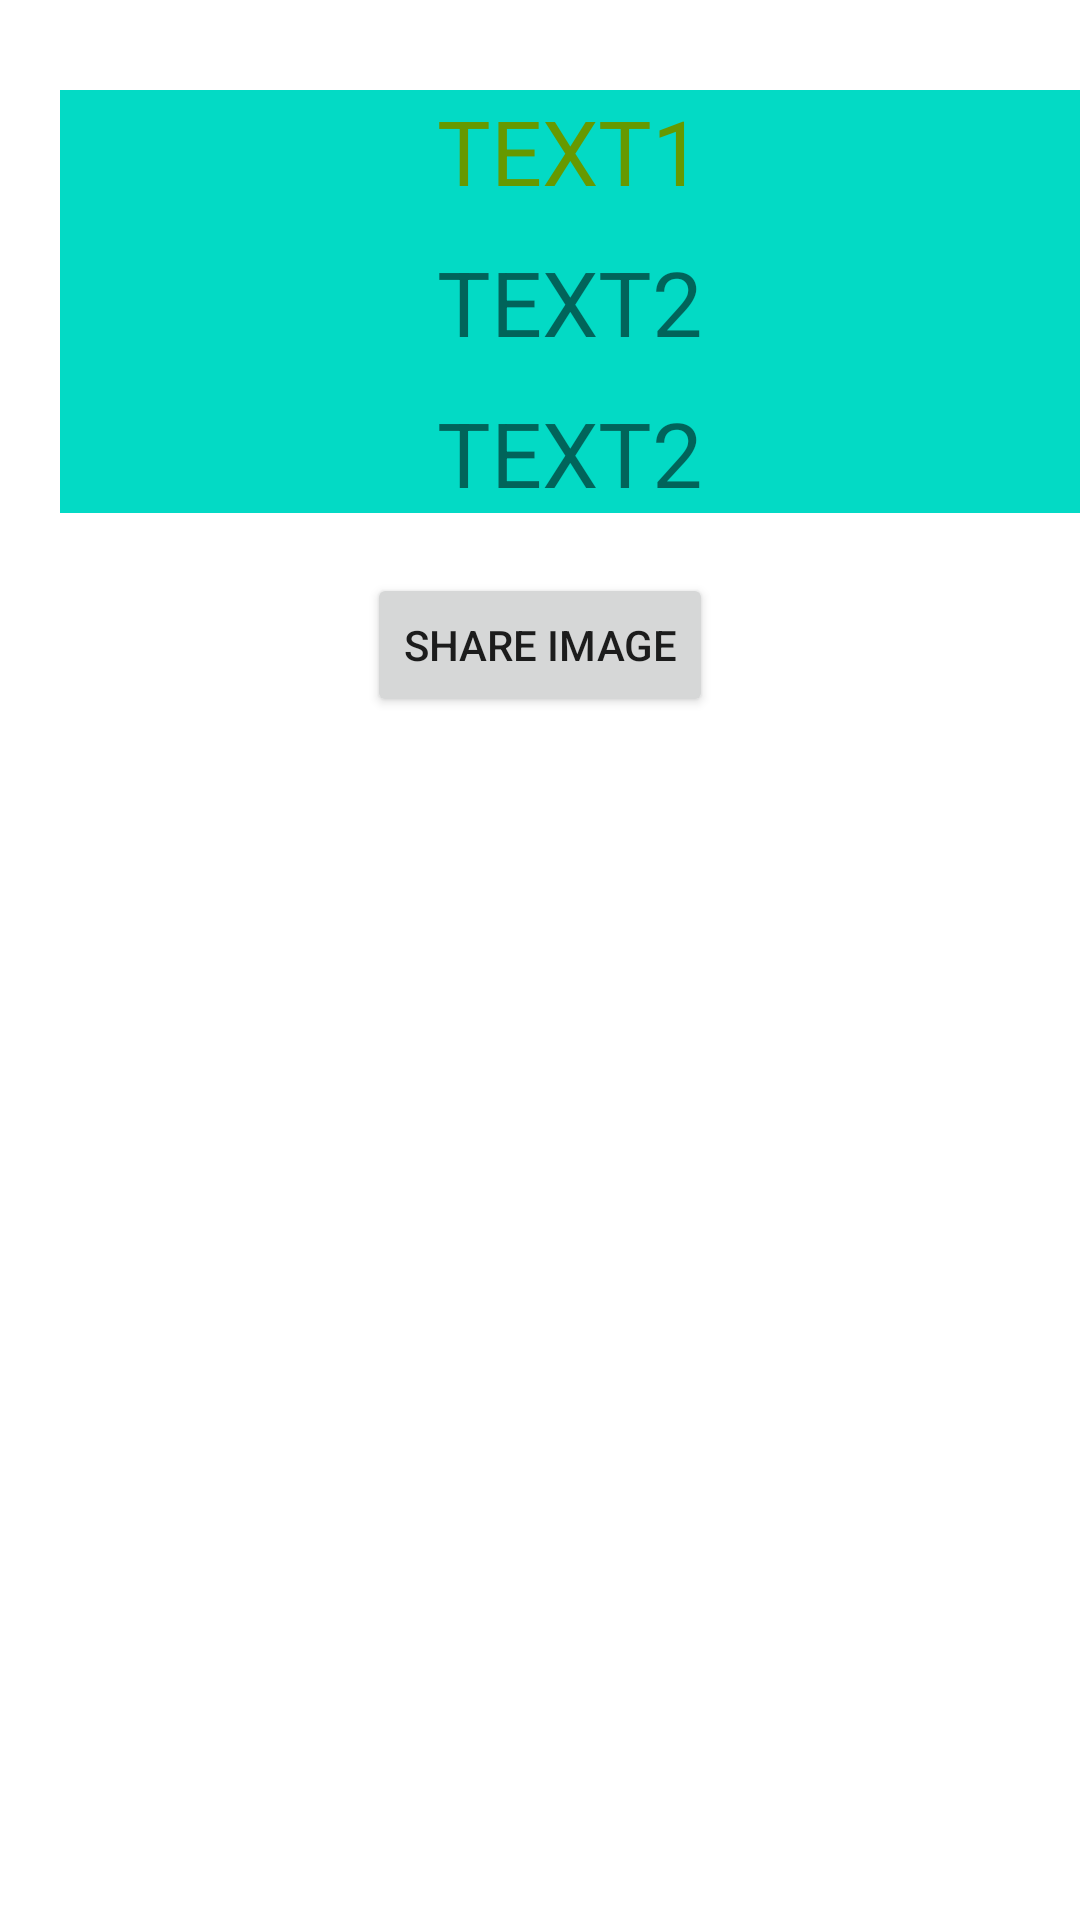

Write the Android layout XML for this screen, with the resource values it uses.
<!-- AndroidManifest.xml: application theme Theme.ShareImage -->
<!-- res/layout/activity_main.xml -->
<?xml version="1.0" encoding="utf-8"?>
<layout>

    <androidx.constraintlayout.widget.ConstraintLayout xmlns:android="http://schemas.android.com/apk/res/android"
        xmlns:app="http://schemas.android.com/apk/res-auto"
        xmlns:tools="http://schemas.android.com/tools"
        android:layout_width="match_parent"
        android:layout_height="match_parent"
        tools:context=".MainActivity">

        <androidx.constraintlayout.widget.ConstraintLayout
            android:background="@color/teal_200"
            android:id="@+id/constraintLayout"
            android:layout_width="match_parent"
            android:layout_height="wrap_content"
            android:layout_marginStart="20dp"
            android:layout_marginTop="30dp"
            app:layout_constraintStart_toStartOf="parent"
            app:layout_constraintTop_toTopOf="parent">

            <TextView
                android:textColor="@android:color/holo_green_dark"
                android:textSize="30sp"
                android:id="@+id/tv1"
                android:layout_width="0dp"
                android:layout_height="wrap_content"
                android:gravity="center"
                android:text="TEXT1"
                app:layout_constraintEnd_toEndOf="parent"
                app:layout_constraintStart_toStartOf="parent"
                app:layout_constraintTop_toTopOf="parent" />

            <TextView
                android:id="@+id/tv2"
                android:textSize="30sp"

                android:layout_width="0dp"
                android:layout_height="wrap_content"
                android:layout_marginTop="10dp"
                android:gravity="center"
                android:text="TEXT2"
                app:layout_constraintEnd_toEndOf="parent"
                app:layout_constraintStart_toStartOf="parent"
                app:layout_constraintTop_toBottomOf="@+id/tv1" />

            <TextView
                android:id="@+id/tv3"
                android:textSize="30sp"

                android:layout_width="0dp"
                android:layout_height="wrap_content"
                android:layout_marginTop="10dp"
                android:gravity="center"
                android:text="TEXT2"
                app:layout_constraintEnd_toEndOf="parent"
                app:layout_constraintStart_toStartOf="parent"
                app:layout_constraintTop_toBottomOf="@+id/tv2" />
        </androidx.constraintlayout.widget.ConstraintLayout>


        <Button
            android:id="@+id/btn"
            android:text="Share IMAGE"
            android:layout_marginTop="20dp"
            app:layout_constraintStart_toStartOf="parent"
            app:layout_constraintEnd_toEndOf="parent"
            app:layout_constraintTop_toBottomOf="@id/constraintLayout"

            android:layout_width="wrap_content"
            android:layout_height="wrap_content"/>




    </androidx.constraintlayout.widget.ConstraintLayout>
</layout>
<!-- resources referenced by this layout -->
<resources>
  <style name="Theme.ShareImage" parent="Theme.MaterialComponents.DayNight.DarkActionBar">
          
          <item name="colorPrimary">@color/purple_500</item>
          <item name="colorPrimaryVariant">@color/purple_700</item>
          <item name="colorOnPrimary">@color/white</item>
          
          <item name="colorSecondary">@color/teal_200</item>
          <item name="colorSecondaryVariant">@color/teal_700</item>
          <item name="colorOnSecondary">@color/black</item>
          
          <item name="android:statusBarColor" tools:targetApi="l">?attr/colorPrimaryVariant</item>
          
      </style>
  <!-- not gathered from this repository: default colours our renderer supplied (Android Studio template values) -->
  <color name="purple_500">#FF6200EE</color>
  <color name="purple_700">#FF3700B3</color>
  <color name="teal_200">#FF03DAC5</color>
  <color name="teal_700">#FF018786</color>
  <color name="black">#FF000000</color>
  <color name="white">#FFFFFFFF</color>
</resources>
